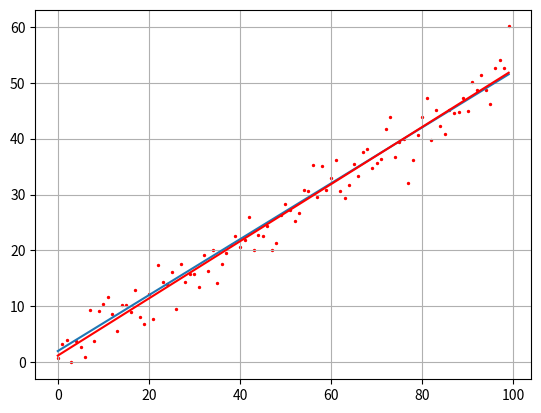

This figure's Python source:
import numpy as np
import matplotlib.pyplot as plt

N = 100 #число экспериментов
sigma = 3 # стандартное отклонение наблюдаемых значений
k = 0.5 # теоретическое значение параметра k
b = 2 # теоретическое значение параметра b

x = np.array(range(N))
f = np.array([k*z+b for z in range(N)]) # формируем теоретическую кривую
y = f + np.random.normal(0, sigma, N) # добавляем экспериментальные значения y. параметры: мат ожидание, ст. отклонение, и количество

# вычисляем коэффициенты

mx = x.sum()/N
my = y.sum()/N
a2 = np.dot(x.T, x)/N
a11 = np.dot(x.T, y)/N
kk = (a11 - mx*my)/(a2 - mx**2)
bb = my - kk*mx
ff = np.array([kk*z+bb for z in range(N)])

plt.scatter(x, y, s=2, c = 'red')
plt.plot(f)
plt.plot(ff, c = 'red')
plt.grid(True)
plt.show()